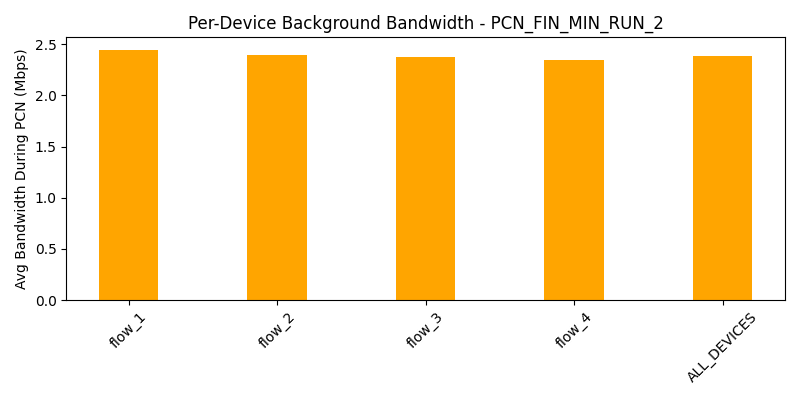

Data behind this chart, as committed beside it:
device, avg_bw_before, avg_bw_during, avg_bw_after
flow_1, 4.381, 2.444, 4.085
flow_2, 4.36, 2.392, 4.103
flow_3, 4.512, 2.372, 4.014
flow_4, 4.185, 2.347, 4.049
ALL_DEVICES, 4.359, 2.389, 4.063
